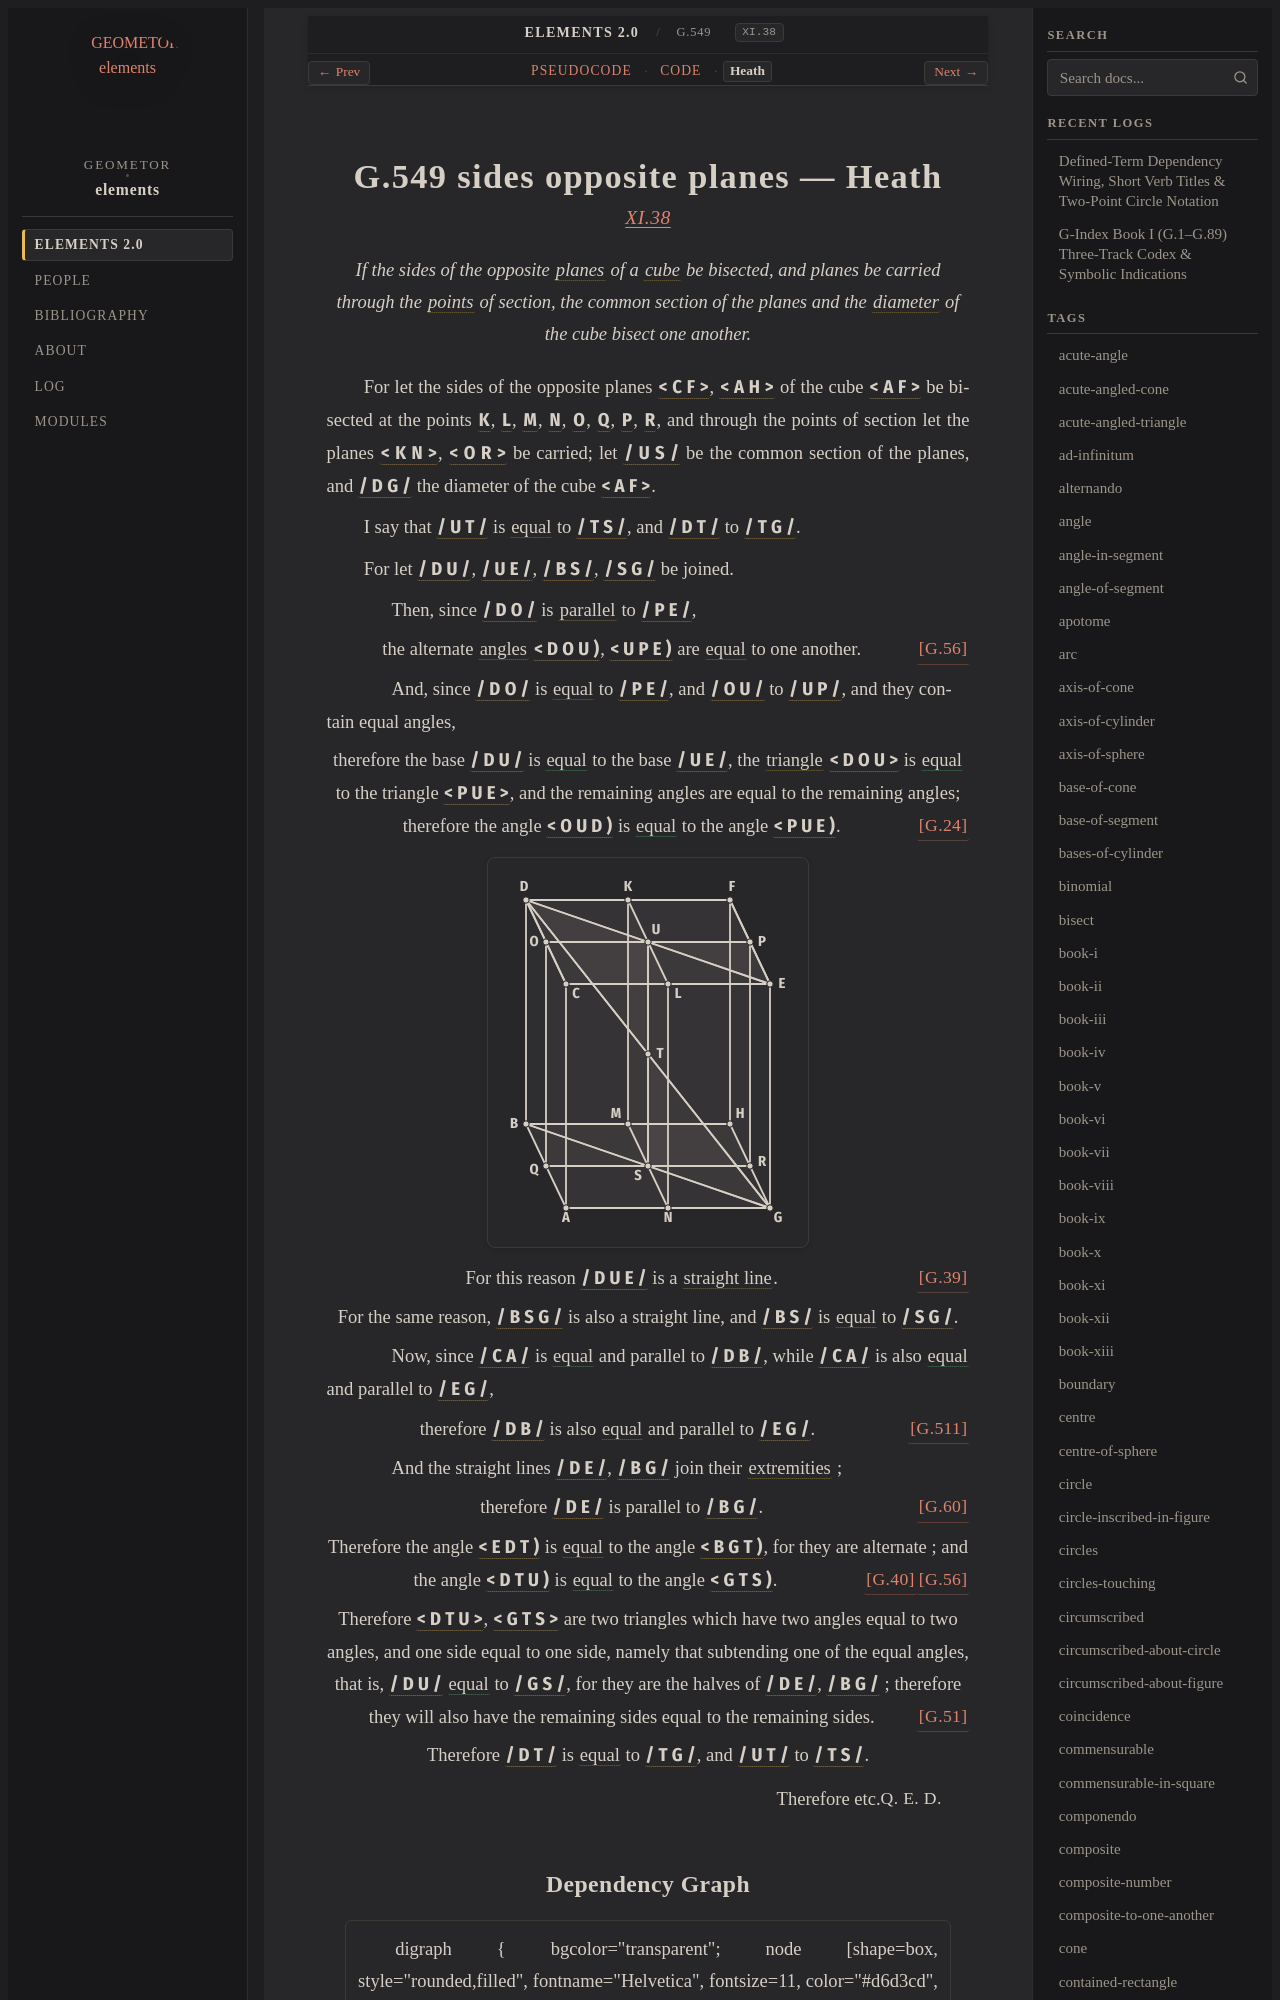

repository: geometor/elements · page: elements2/G.549/heath.html · generator: sphinx

:canonical_id: G.549
:original_id: XI.38
:title: G.549 sides opposite planes
:volume: III
:book: XI
:type: prop

G.549 sides opposite planes — Heath
===================================

.. rubric:: `XI.38 <https://geometor.github.io/euclid/heath/volume_III/book_xi/propositions/38/>`_

.. enunciation::

   If the sides of the opposite :term:`planes <G.7>` of a :term:`cube <G.548>` be bisected, and planes be carried through the :term:`points <G.1>` of section, the common section of the planes and the :term:`diameter <G.61>` of the cube bisect one another.

For let the sides of the opposite planes :g:`< C F > <g1:< C F >>`, :g:`< A H > <g1:< A H >>` of the cube :g:`< A F > <g1:< A F >>` be bisected at the points :g:`K <g1:K>`, :g:`L <g1:L>`, :g:`M <g1:M>`, :g:`N <g1:N>`, :g:`O <g1:O>`, :g:`Q <g1:Q>`, :g:`P <g1:P>`, :g:`R <g1:R>`,
and through the points of section let the planes :g:`< K N > <g1:< K N >>`, :g:`< O R > <g1:< O R >>` be carried; let :g:`/ U S / <g1:/ U S />` be the common section of the planes, and :g:`/ D G / <g1:/ D G />` the diameter of the cube :g:`< A F > <g1:< A F >>`.

I say that :g:`/ U T / <g1:/ U T />` is :eq:`equal <g1:/ U T / = g1:/ T S /; g1:/ D T / = g1:/ T G />` to :g:`/ T S / <g1:/ T S />`, and :g:`/ D T / <g1:/ D T />` to :g:`/ T G / <g1:/ T G />`.

For let :g:`/ D U / <g1:/ D U />`, :g:`/ U E / <g1:/ U E />`, :g:`/ B S / <g1:/ B S />`, :g:`/ S G / <g1:/ S G />` be joined.

.. subclause::

   Then, since :g:`/ D O / <g1:/ D O />` is :term:`parallel <G.52>` to :g:`/ P E / <g1:/ P E />`,

.. assertion::

   the alternate :term:`angles <G.22>` :g:`< D O U ) <g1:< D O U )>`, :g:`< U P E ) <g1:< U P E )>` are :eq:`equal <g1:< D O U ) = g1:< U P E )>` to one another. :just:`[G.56] <G.56>`

.. subclause::

   And, since :g:`/ D O / <g1:/ D O />` is :eq:`equal <g1:/ D O / = g1:/ P E /; g1:/ O U / = g1:/ U P />` to :g:`/ P E / <g1:/ P E />`, and :g:`/ O U / <g1:/ O U />` to :g:`/ U P / <g1:/ U P />`, and they contain equal angles,

.. assertion::

   therefore the base :g:`/ D U / <g1:/ D U />` is :eq:`equal <g1:/ D U / = g1:/ U E />` to the base :g:`/ U E / <g1:/ U E />`, the :term:`triangle <G.12>` :g:`< D O U > <g1:< D O U >>` is :eq:`equal <g1:< D O U > = g1:< P U E >>` to the triangle :g:`< P U E > <g1:< P U E >>`, and the remaining angles are equal to the remaining angles; :just:`[G.24] <G.24>` therefore the angle :g:`< O U D ) <g1:< O U D )>` is :eq:`equal <g1:< O U D ) = g1:< P U E )>` to the angle :g:`< P U E ) <g1:< P U E )>`.

.. picture:: g1.svg
   :alt: Proposition 38 diagram

.. assertion:: [G.39] <G.39>

   For this reason :g:`/ D U E / <g1:/ D U E />` is a :term:`straight line <G.4>`.

.. assertion::

   For the same reason, :g:`/ B S G / <g1:/ B S G />` is also a straight line, and :g:`/ B S / <g1:/ B S />` is :eq:`equal <g1:/ B S / = g1:/ S G />` to :g:`/ S G / <g1:/ S G />`.

.. subclause::

   Now, since :g:`/ C A / <g1:/ C A />` is :eq:`equal <g1:/ C A / = g1:/ D B />` and parallel to :g:`/ D B / <g1:/ D B />`, while :g:`/ C A / <g1:/ C A />` is also :eq:`equal <g1:/ C A / = g1:/ E G />` and parallel to :g:`/ E G / <g1:/ E G />`,

.. assertion:: [G.511] <G.511>

   therefore :g:`/ D B / <g1:/ D B />` is also :eq:`equal <g1:/ D B / = g1:/ E G />` and parallel to :g:`/ E G / <g1:/ E G />`.

.. subclause::

   And the straight lines :g:`/ D E / <g1:/ D E />`, :g:`/ B G / <g1:/ B G />` join their :term:`extremities <G.6>` ;

.. assertion:: [G.60] <G.60>

   therefore :g:`/ D E / <g1:/ D E />` is parallel to :g:`/ B G / <g1:/ B G />`.

.. assertion::

   Therefore the angle :g:`< E D T ) <g1:< E D T )>` is :eq:`equal <g1:< E D T ) = g1:< B G T )>` to the angle :g:`< B G T ) <g1:< B G T )>`, for they are alternate ; :just:`[G.56] <G.56>` and the angle :g:`< D T U ) <g1:< D T U )>` is :eq:`equal <g1:< D T U ) = g1:< G T S )>` to the angle :g:`< G T S ) <g1:< G T S )>`. :just:`[G.40] <G.40>`

.. assertion::

   Therefore :g:`< D T U > <g1:< D T U >>`, :g:`< G T S > <g1:< G T S >>` are two triangles which have two angles equal to two angles, and one side equal to one side, namely that subtending one of the equal angles, that is, :g:`/ D U / <g1:/ D U />` :eq:`equal <g1:/ D U / = g1:/ G S />` to :g:`/ G S / <g1:/ G S />`, for they are the halves of :g:`/ D E / <g1:/ D E />`, :g:`/ B G / <g1:/ B G />` ; therefore they will also have the remaining sides equal to the remaining sides. :just:`[G.51] <G.51>`

.. assertion::

   Therefore :g:`/ D T / <g1:/ D T />` is :eq:`equal <g1:/ D T / = g1:/ T G /; g1:/ U T / = g1:/ T S />` to :g:`/ T G / <g1:/ T G />`, and :g:`/ U T / <g1:/ U T />` to :g:`/ T S / <g1:/ T S />`.

.. qed::

   Therefore etc. :just:`Q. E. D.`
